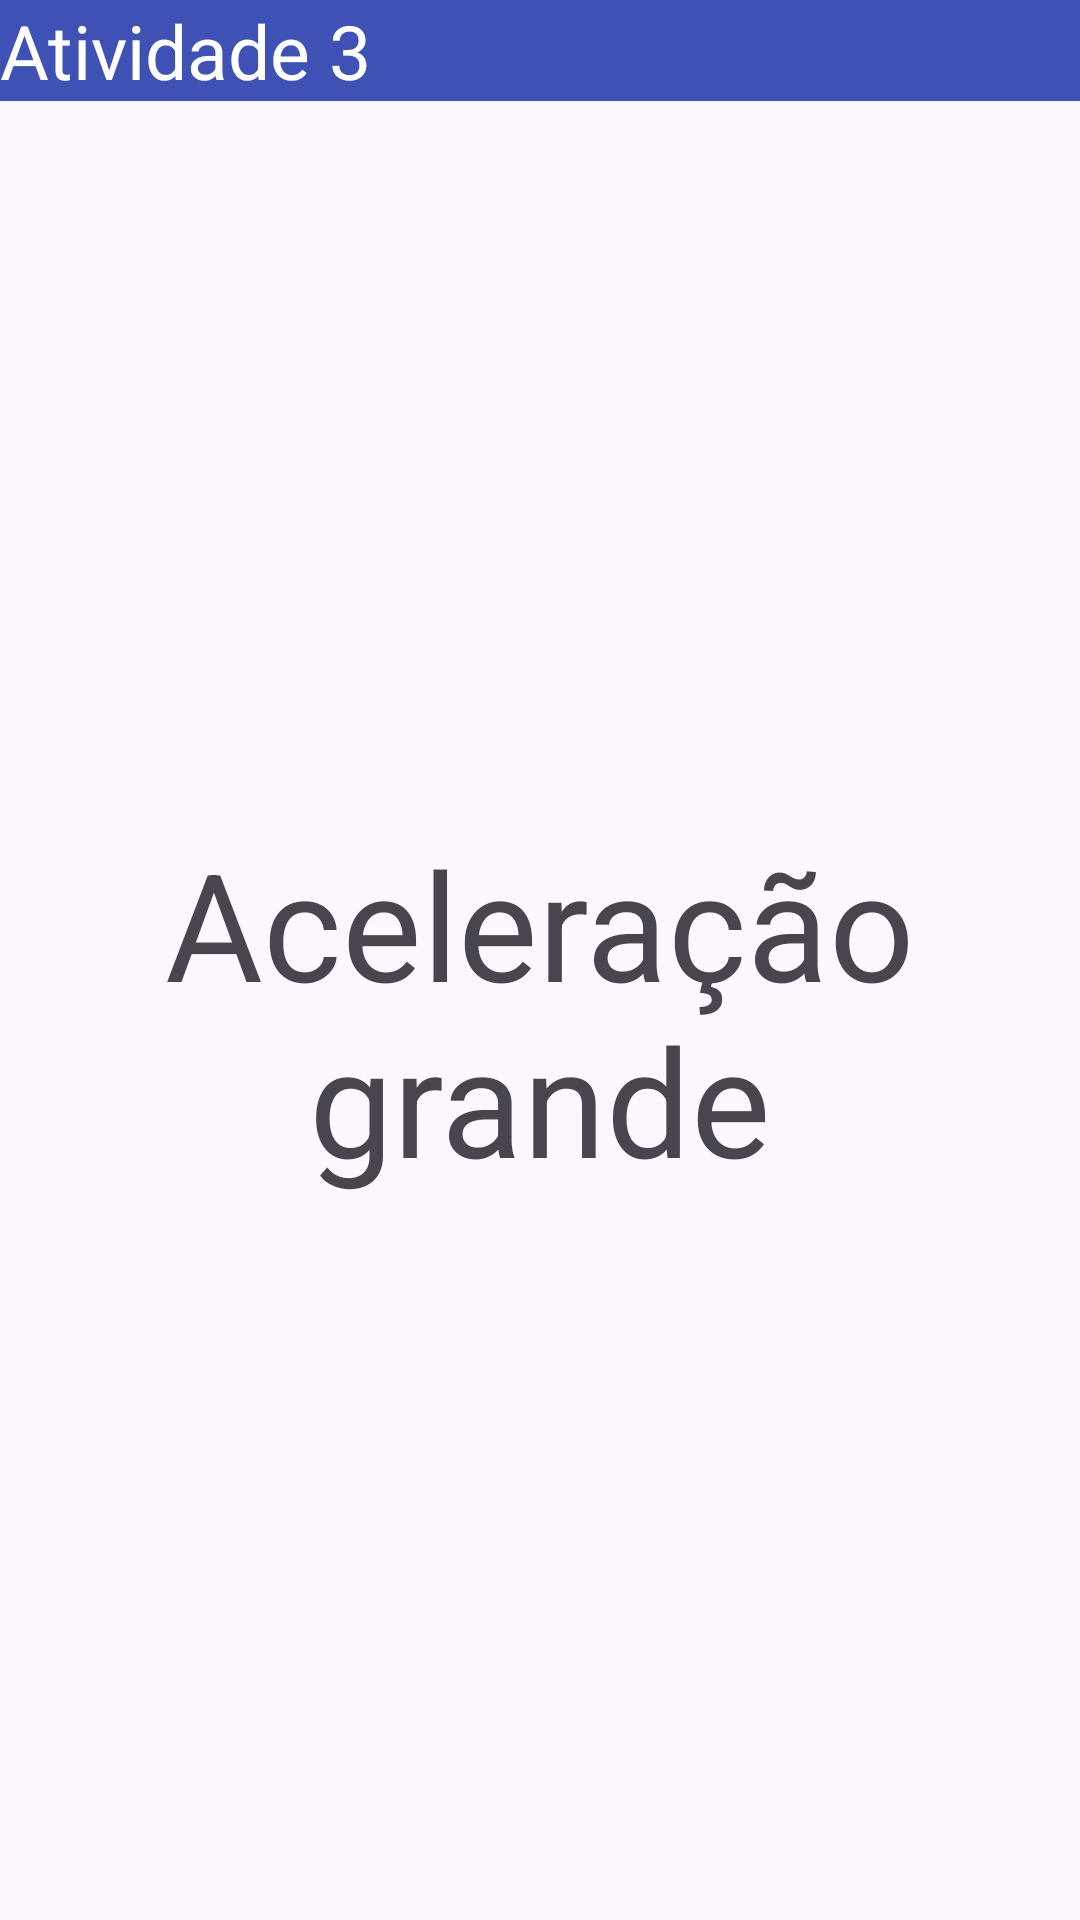

Write the Android layout XML for this screen, with the resource values it uses.
<!-- AndroidManifest.xml: application theme Theme.Pratica13 -->
<!-- res/layout/activity_main2.xml -->
<?xml version="1.0" encoding="utf-8"?>
<androidx.constraintlayout.widget.ConstraintLayout xmlns:android="http://schemas.android.com/apk/res/android"
    xmlns:app="http://schemas.android.com/apk/res-auto"
    xmlns:tools="http://schemas.android.com/tools"
    android:layout_width="match_parent"
    android:layout_height="match_parent"
    tools:context=".MainActivity2">

    <TextView
        android:id="@+id/tv21"
        android:layout_width="0dp"
        android:layout_height="wrap_content"
        android:background="#3F51B5"
        android:text="Atividade 3"
        android:textColor="#FFFFFF"
        android:textSize="25sp"
        app:layout_constraintEnd_toEndOf="parent"
        app:layout_constraintStart_toStartOf="parent"
        app:layout_constraintTop_toTopOf="parent" />

    <TextView
        android:id="@+id/tv22"
        android:layout_width="0dp"
        android:layout_height="wrap_content"
        android:gravity="center"
        android:text="Aceleração grande"
        android:textSize="50sp"
        app:layout_constraintBottom_toBottomOf="parent"
        app:layout_constraintEnd_toEndOf="parent"
        app:layout_constraintStart_toStartOf="parent"
        app:layout_constraintTop_toBottomOf="@+id/tv21" />
</androidx.constraintlayout.widget.ConstraintLayout>
<!-- resources referenced by this layout -->
<resources>
  <style name="Theme.Pratica13" parent="Base.Theme.Pratica13" />
  <style name="Base.Theme.Pratica13" parent="Theme.Material3.DayNight.NoActionBar">
          
          
      </style>
</resources>
